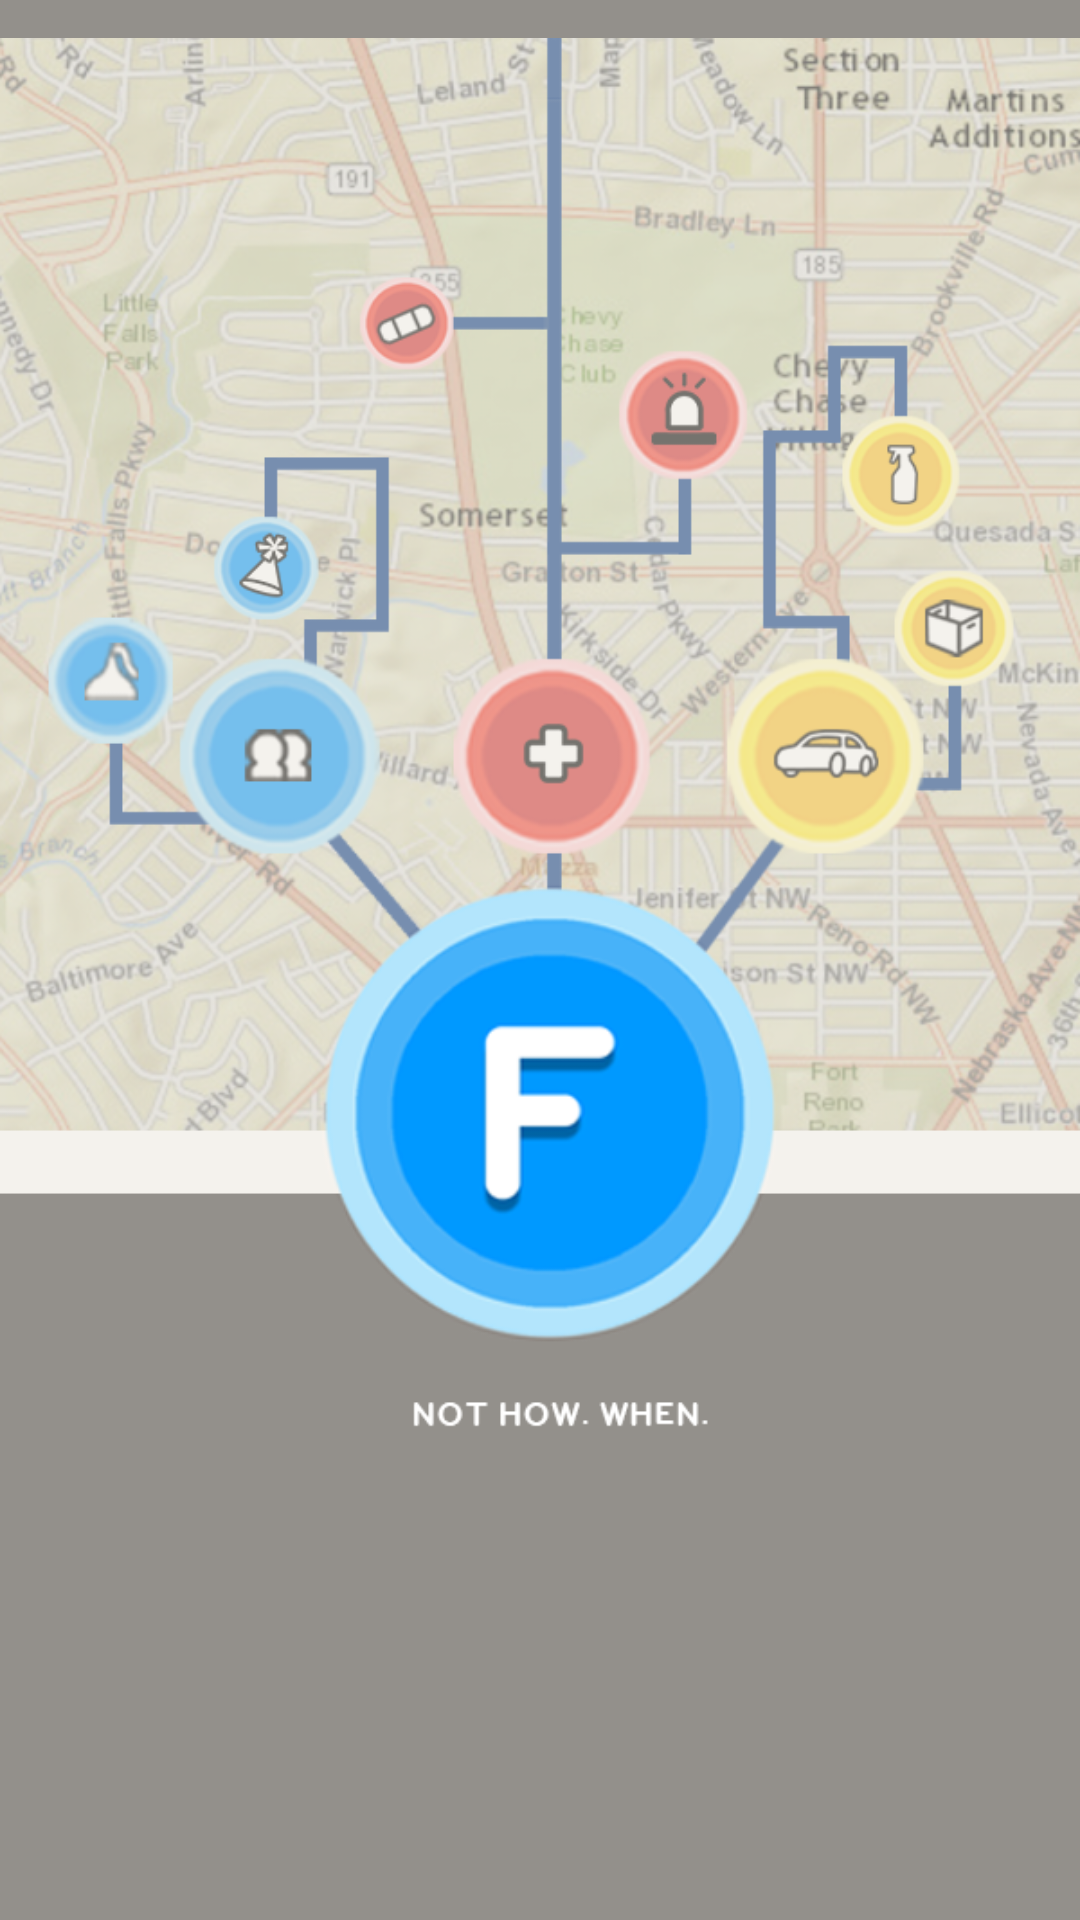

The Android layout XML behind this screen, and the referenced resources:
<!-- AndroidManifest.xml: application theme AppTheme -->
<!-- res/layout/activity_main.xml -->
<?xml version="1.0" encoding="utf-8"?>
<RelativeLayout xmlns:android="http://schemas.android.com/apk/res/android"
    xmlns:tools="http://schemas.android.com/tools"
    android:layout_width="match_parent"
    android:layout_height="match_parent"
    tools:context="com.example.amohnacs.flareapp.MainActivity"
    android:background="#93908b">

    <ImageView
        android:id="@+id/opening"
        android:layout_width="match_parent"
        android:layout_height="wrap_content"
        android:layout_marginTop="-75dp"
        android:src="@drawable/opening"
        android:scaleType="centerInside"/>

</RelativeLayout>
<!-- resources referenced by this layout -->
<resources>
  <!-- drawable opening: png bitmap (drawable, 598952 bytes) -->
  <style name="AppTheme" parent="Theme.AppCompat.Light.DarkActionBar">
          
          <item name="colorPrimary">@color/colorPrimary</item>
          <item name="colorPrimaryDark">@color/colorPrimaryDark</item>
          <item name="colorAccent">@color/colorAccent</item>
  
          <item name="windowActionBar">false</item>
          <item name="windowNoTitle">true</item>
  
  
          <item name="actionMenuTextColor">@android:color/white</item>
          <item name="drawerArrowStyle">@style/DrawerArrowStyle</item>
  
          <item name="android:windowDisablePreview">true</item>
      </style>
  <color name="colorPrimary">#0099FF</color>
  <color name="colorPrimaryDark">#1976D2</color>
  <color name="colorAccent">#FBC02D</color>
  <style name="DrawerArrowStyle" parent="Widget.AppCompat.DrawerArrowToggle">
          <item name="spinBars">true</item>
          <item name="color">@android:color/white</item>
      </style>
</resources>
